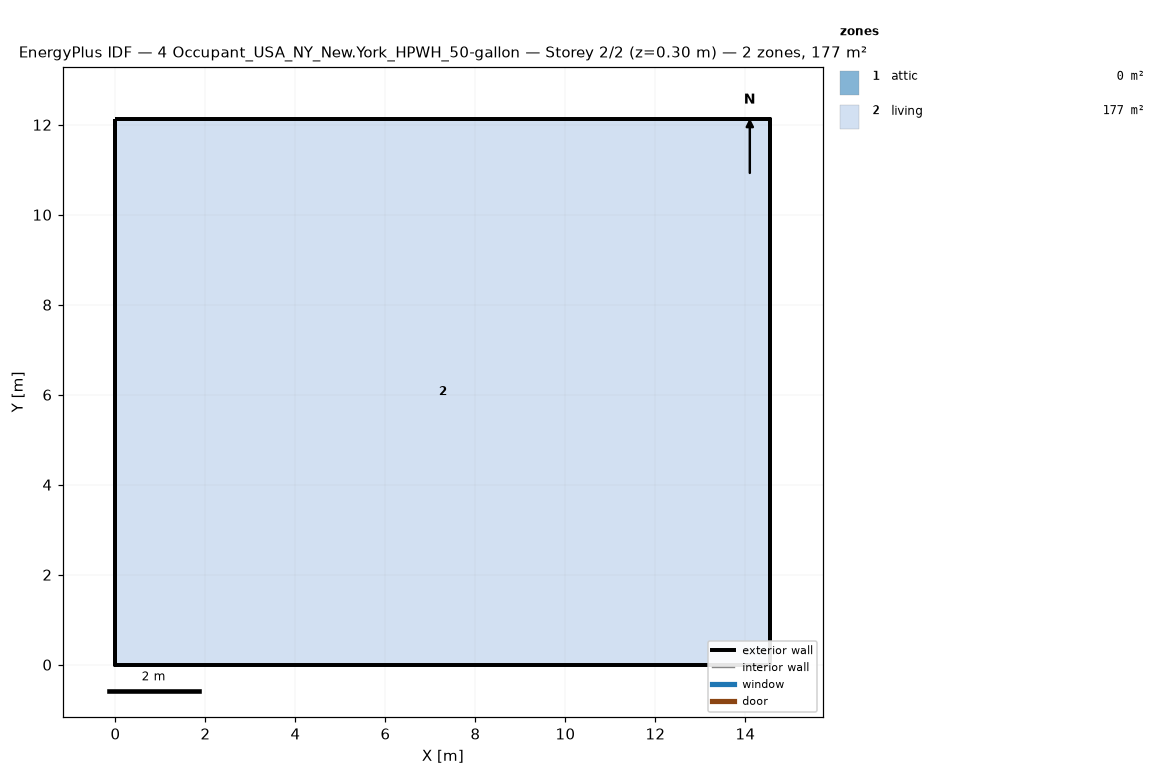
=== STOREY PLAN SPEC (per zone: floor XY polygon, exterior-wall plan segments, windows/doors) ===
zone 1: attic  (0.0 m²)
  exterior wall: (14.55, 0.00) – (14.55, 12.13) – (14.55, 6.06)  [18.2 m]
  exterior wall: (0.00, 12.13) – (0.00, 0.00) – (0.00, 6.06)  [18.2 m]
zone 2: living  (176.5 m²)
  floor: (0.00, 0.00) (0.00, 12.13) (14.55, 12.13) (14.55, 0.00)
  exterior wall: (0.00, 0.00) – (14.55, 0.00)  [14.6 m]
  exterior wall: (14.55, 0.00) – (14.55, 12.13)  [12.1 m]
  exterior wall: (14.55, 12.13) – (0.00, 12.13)  [14.6 m]
  exterior wall: (0.00, 12.13) – (0.00, 0.00)  [12.1 m]

=== DERIVED (storey summary) ===
Building: 4 Occupant_USA_NY_New.York_HPWH_50-gallon
Storey: 2 of 2  (floor level z = 0.30 m)
Storey gross floor area: 176.5 m²
Zones on this storey: 2
  - attic: floor 0.0 m²; exterior wall 36.4 m (24.5 m²); WWR 0.0%
  - living: floor 176.5 m²; exterior wall 53.4 m (146.4 m²); WWR 0.0%
Zone adjacency: (none detected)